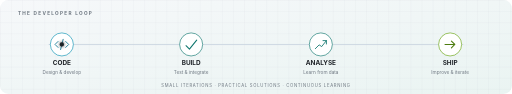
t = 0.00 s
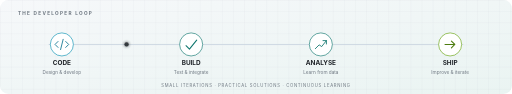
t = 1.00 s
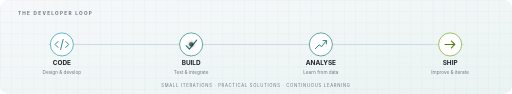
t = 2.00 s
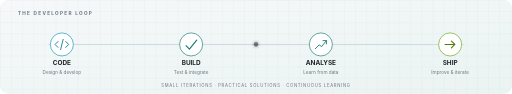
t = 3.00 s
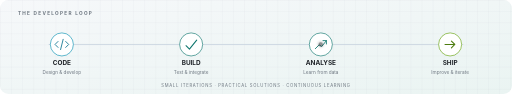
t = 4.00 s
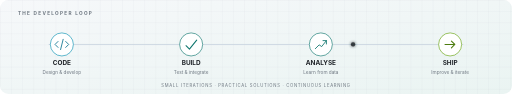
t = 4.50 s

The animated SVG that drew these frames (rendered in a browser with its animation timeline set to each time). Animation: 3 SMIL elements (animate=2,animateMotion=1); one cycle of 6.00 s, repeats indefinitely.

<svg xmlns="http://www.w3.org/2000/svg" width="1200" height="220" viewBox="0 0 1200 220" role="img" aria-labelledby="title desc">
  <title id="title">Aman Jain — Developer Activity Loop</title>
  <desc id="desc">A self-hosted animated developer workflow showing code, build, analyse, and ship with moving signal pulses.</desc>
  <defs>
    <linearGradient id="bg" x1="0" y1="0" x2="1" y2="1"><stop stop-color="#F6F8FA"/><stop offset="1" stop-color="#EAF4F2"/></linearGradient>
    <linearGradient id="signal" x1="0" y1="0" x2="1" y2="0"><stop stop-color="#0891B2"/><stop offset=".52" stop-color="#0F766E"/><stop offset="1" stop-color="#65A30D"/></linearGradient>
    <pattern id="grid" width="26" height="26" patternUnits="userSpaceOnUse"><path d="M26 0H0V26" fill="none" stroke="#6E7781" stroke-opacity=".16"/></pattern>
    <filter id="glow" x="-100%" y="-100%" width="300%" height="300%"><feGaussianBlur stdDeviation="4" result="b"/><feMerge><feMergeNode in="b"/><feMergeNode in="SourceGraphic"/></feMerge></filter>
  </defs>
  <rect width="1200" height="220" rx="20" fill="url(#bg)"/><rect width="1200" height="220" rx="20" fill="url(#grid)"/>
  <text x="42" y="36" fill="#6E7781" font-family="Inter,Segoe UI,Arial,sans-serif" font-size="11" font-weight="700" letter-spacing="3">THE DEVELOPER LOOP</text>
  <path d="M115 104H1085" stroke="#CBD5E1" stroke-width="2" stroke-linecap="round"/>
  <path d="M115 104H1085" stroke="url(#signal)" stroke-width="2" stroke-dasharray="8 14"><animate attributeName="stroke-dashoffset" values="0;-110" dur="4s" repeatCount="indefinite"/></path>
  <g font-family="Inter,Segoe UI,Arial,sans-serif" text-anchor="middle">
    <g transform="translate(145 104)"><circle r="27" fill="#FFFFFF" stroke="#0891B2" stroke-width="1.5"/><path d="M-9 -7L-16 0L-9 7M9 -7L16 0L9 7M3 -12L-3 12" fill="none" stroke="#0E7490" stroke-width="2" stroke-linecap="round" stroke-linejoin="round"/></g>
    <text x="145" y="153" fill="#1F2328" font-size="15" font-weight="700">CODE</text><text x="145" y="173" fill="#6E7781" font-size="11">Design &amp; develop</text>
    <g transform="translate(448 104)"><circle r="27" fill="#FFFFFF" stroke="#0F766E" stroke-width="1.5"/><path d="M-12 3L-4 11L13 -10" fill="none" stroke="#0F766E" stroke-width="2.5" stroke-linecap="round" stroke-linejoin="round"/></g>
    <text x="448" y="153" fill="#1F2328" font-size="15" font-weight="700">BUILD</text><text x="448" y="173" fill="#6E7781" font-size="11">Test &amp; integrate</text>
    <g transform="translate(752 104)"><circle r="27" fill="#FFFFFF" stroke="#0F766E" stroke-width="1.5"/><path d="M-13 10L-4 1L2 5L13 -9M5 -9H13V-1" fill="none" stroke="#0F766E" stroke-width="2" stroke-linecap="round" stroke-linejoin="round"/></g>
    <text x="752" y="153" fill="#1F2328" font-size="15" font-weight="700">ANALYSE</text><text x="752" y="173" fill="#6E7781" font-size="11">Learn from data</text>
    <g transform="translate(1055 104)"><circle r="27" fill="#FFFFFF" stroke="#65A30D" stroke-width="1.5"/><path d="M-12 0H10M3 -8L11 0L3 8" fill="none" stroke="#4D7C0F" stroke-width="2.5" stroke-linecap="round" stroke-linejoin="round"/></g>
    <text x="1055" y="153" fill="#1F2328" font-size="15" font-weight="700">SHIP</text><text x="1055" y="173" fill="#6E7781" font-size="11">Improve &amp; iterate</text>
  </g>
  <circle r="5" fill="#1F2328" filter="url(#glow)"><animateMotion dur="6s" repeatCount="indefinite" path="M145 104H1055"/><animate attributeName="opacity" values="1;.3;1" dur="1.1s" repeatCount="indefinite"/></circle>
  <text x="600" y="204" fill="#6E7781" font-family="Inter,Segoe UI,Arial,sans-serif" font-size="10" text-anchor="middle" letter-spacing="1.6">SMALL ITERATIONS · PRACTICAL SOLUTIONS · CONTINUOUS LEARNING</text>
</svg>
